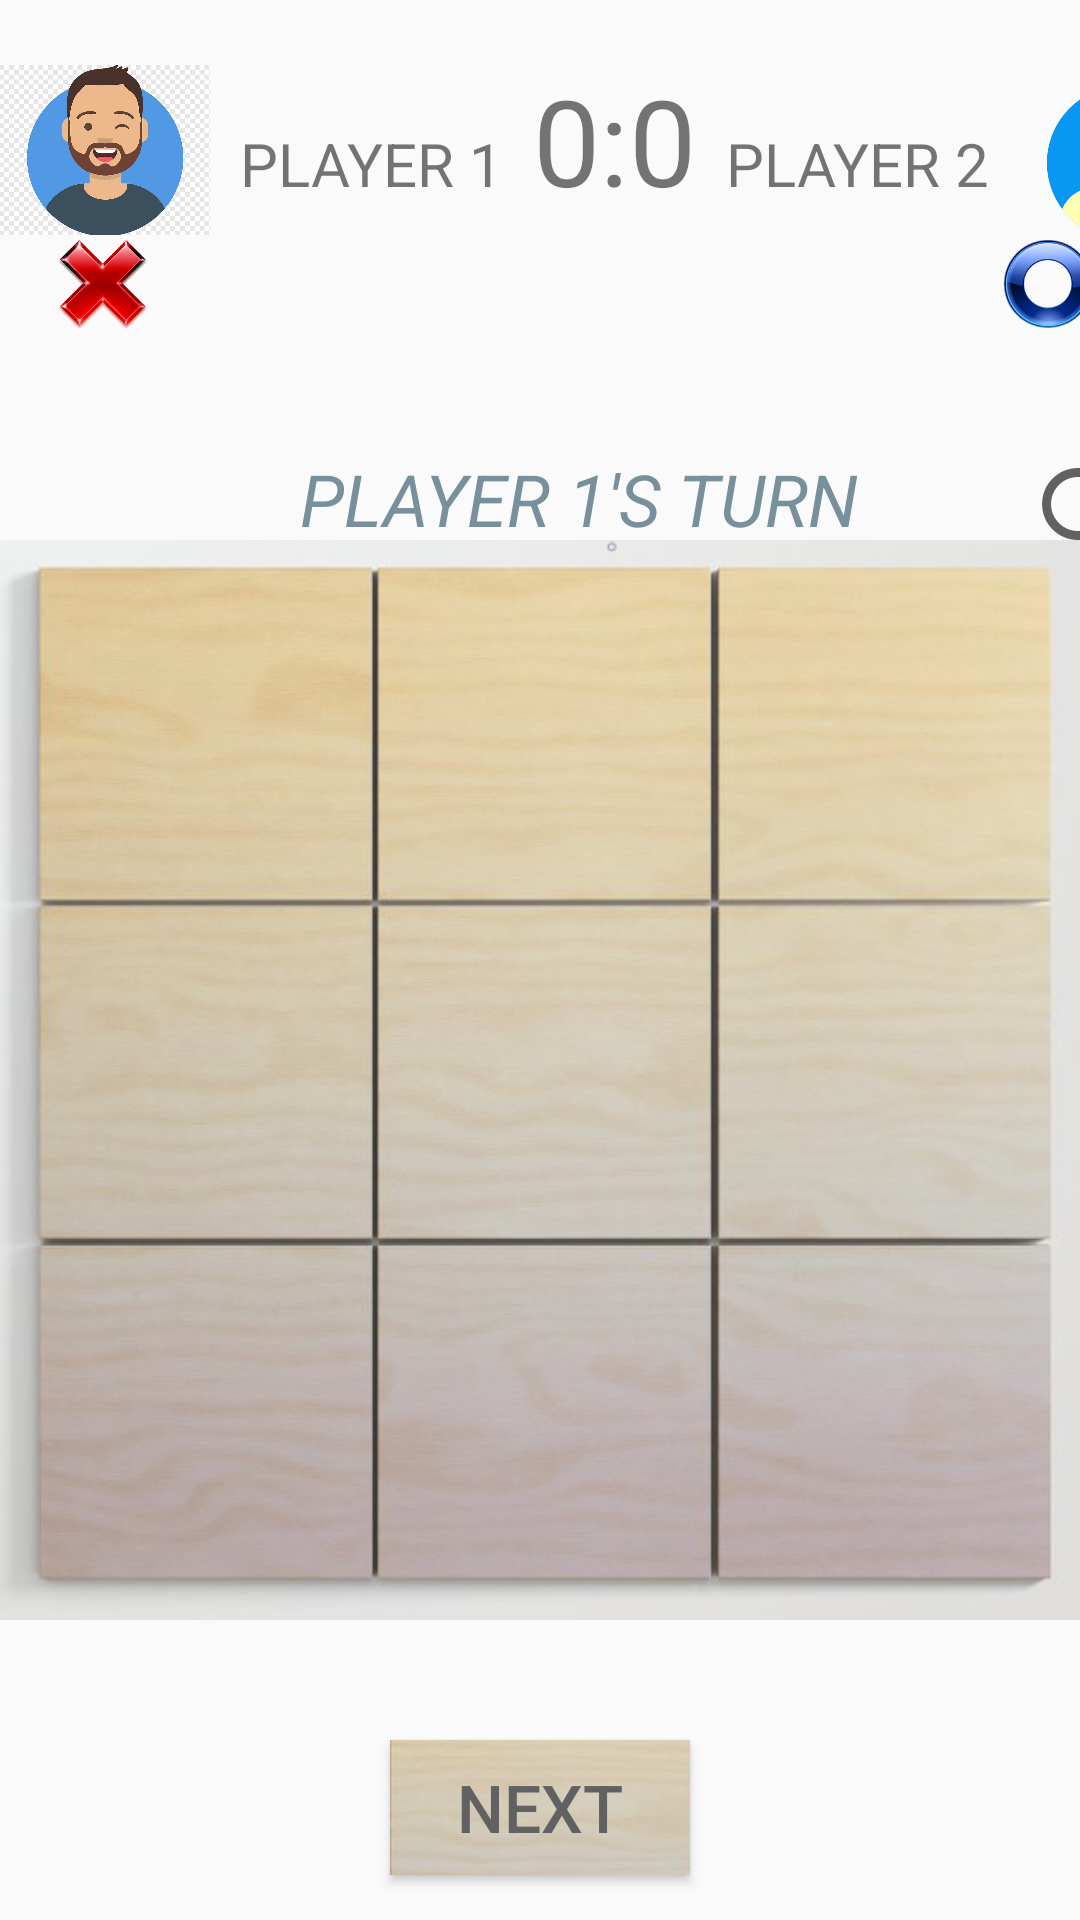

Write the Android layout XML for this screen, with the resource values it uses.
<!-- AndroidManifest.xml: application theme Theme.TicGame -->
<!-- res/layout/activity_game.xml -->
<?xml version="1.0" encoding="utf-8"?>
<androidx.constraintlayout.widget.ConstraintLayout xmlns:android="http://schemas.android.com/apk/res/android"
    xmlns:app="http://schemas.android.com/apk/res-auto"
    xmlns:tools="http://schemas.android.com/tools"
    android:layout_width="match_parent"
    android:layout_height="match_parent"
    tools:context=".GameActivity">

    <LinearLayout
        android:id="@+id/linearLayout1"
        android:layout_width="match_parent"
        android:layout_height="wrap_content"
        android:layout_marginTop="20dp"
        android:orientation="horizontal"
        app:layout_constraintBottom_toTopOf="@+id/linearLayout2"
        app:layout_constraintEnd_toEndOf="parent"
        app:layout_constraintStart_toStartOf="parent"
        app:layout_constraintTop_toTopOf="parent"
        app:layout_constraintVertical_bias="0.51">

        <ImageView
            android:layout_width="70dp"
            android:layout_height="60dp"
            android:src="@drawable/playerone" />

        <TextView
            android:id="@+id/player1"
            android:layout_width="wrap_content"
            android:layout_height="wrap_content"
            android:layout_marginStart="10dp"
            android:layout_marginLeft="10dp"
            android:gravity="center_horizontal"
            android:text="PLAYER 1"
            android:textSize="20sp" />

        <TextView
            android:id="@+id/mainScreenScore_of_firstPlayer"
            android:layout_width="wrap_content"
            android:layout_height="wrap_content"
            android:layout_marginLeft="10dp"
            android:text="0"
            android:textSize="40sp" />

        <TextView
            android:layout_width="wrap_content"
            android:layout_height="wrap_content"
            android:text=":"
            android:textSize="40sp" />

        <TextView
            android:id="@+id/mainScreenScore_of_secondPlayer"
            android:layout_width="wrap_content"
            android:layout_height="wrap_content"
            android:text="0"
            android:textSize="40sp" />

        <TextView
            android:id="@+id/player2"
            android:layout_width="wrap_content"
            android:layout_height="wrap_content"
            android:layout_marginLeft="10dp"
            android:gravity="center_horizontal"
            android:text="PLAYER 2"
            android:textSize="20sp" />

        <ImageView
            android:layout_width="70dp"
            android:layout_height="60dp"
            android:layout_marginStart="10dp"
            android:layout_marginLeft="10dp"
            android:src="@drawable/playertwo" />

    </LinearLayout>

    <LinearLayout
        android:id="@+id/linearLayout2"
        android:layout_width="match_parent"
        android:layout_height="30dp"
        android:layout_marginBottom="40dp"
        android:orientation="horizontal"
        app:layout_constraintBottom_toTopOf="@+id/linearLayout3"
        app:layout_constraintEnd_toEndOf="parent"
        app:layout_constraintStart_toStartOf="parent"
        app:layout_constraintTop_toBottomOf="@+id/linearLayout1">

        <ImageView
            android:layout_width="40dp"
            android:layout_height="30dp"
            android:layout_marginStart="15dp"
            android:layout_marginLeft="15dp"
            android:src="@drawable/x" />

        <ImageView
            android:layout_width="40dp"
            android:layout_height="30dp"
            android:layout_marginLeft="274dp"
            android:src="@drawable/p" />
    </LinearLayout>

    <LinearLayout
        android:id="@+id/linearLayout3"
        android:layout_width="wrap_content"
        android:layout_height="wrap_content"
        android:layout_marginStart="100dp"
        android:layout_marginLeft="100dp"
        android:orientation="horizontal"
        app:layout_constraintBottom_toTopOf="@+id/linearLayout4"
        app:layout_constraintRight_toRightOf="parent"
        app:layout_constraintStart_toStartOf="parent"
        app:layout_constraintTop_toBottomOf="@id/linearLayout2">

        <TextView
            android:id="@+id/status"
            android:layout_width="wrap_content"
            android:layout_height="wrap_content"
            android:layout_marginBottom="20dp"
            android:text="@string/firstPlayerTurn"
            android:textColor="#78909C"
            android:textSize="24sp"
            android:textStyle="italic" />

        <ImageView
            android:id="@+id/btn_restart"
            android:layout_width="36dp"
            android:layout_height="36dp"
            android:layout_marginLeft="55dp"
            android:src="@drawable/ic_baseline_refresh_24" />
    </LinearLayout>

    <ImageView
        android:id="@+id/background_grid"
        android:layout_width="match_parent"
        android:layout_height="410dp"
        android:contentDescription="@string/grid"
        app:layout_constraintBottom_toBottomOf="parent"
        app:layout_constraintEnd_toEndOf="parent"
        app:layout_constraintStart_toStartOf="parent"
        app:layout_constraintTop_toBottomOf="@+id/linearLayout1"
        app:srcCompat="@drawable/grid" />

    <LinearLayout
        android:id="@+id/linearLayout4"
        android:layout_width="380dp"
        android:layout_height="383dp"
        android:orientation="vertical"
        app:layout_constraintBottom_toBottomOf="@+id/background_grid"
        app:layout_constraintEnd_toEndOf="parent"
        app:layout_constraintStart_toStartOf="parent"
        app:layout_constraintTop_toTopOf="@+id/background_grid">

        <LinearLayout
            android:layout_width="match_parent"
            android:layout_height="378dp"
            android:layout_weight="1"
            android:orientation="horizontal">

            <ImageView
                android:id="@+id/imageView0"
                android:layout_width="match_parent"
                android:layout_height="match_parent"
                android:layout_weight="1"
                android:onClick="playerTap"
                android:padding="15sp"
                android:tag="0" />

            <ImageView
                android:id="@+id/imageView1"
                android:layout_width="match_parent"
                android:layout_height="match_parent"
                android:layout_weight="1"
                android:onClick="playerTap"
                android:padding="15sp"
                android:tag="1" />

            <ImageView
                android:id="@+id/imageView2"
                android:layout_width="match_parent"
                android:layout_height="match_parent"
                android:layout_weight="1"
                android:onClick="playerTap"
                android:padding="15sp"
                android:tag="2" />
        </LinearLayout>

        <LinearLayout
            android:layout_width="match_parent"
            android:layout_height="match_parent"
            android:layout_weight="1"
            android:orientation="horizontal">

            <ImageView
                android:id="@+id/imageView3"
                android:layout_width="match_parent"
                android:layout_height="match_parent"
                android:layout_weight="1"
                android:onClick="playerTap"
                android:padding="15sp"
                android:tag="3" />

            <ImageView
                android:id="@+id/imageView4"
                android:layout_width="match_parent"
                android:layout_height="match_parent"
                android:layout_weight="1"
                android:onClick="playerTap"
                android:padding="15sp"
                android:tag="4" />

            <ImageView
                android:id="@+id/imageView5"
                android:layout_width="match_parent"
                android:layout_height="match_parent"
                android:layout_weight="1"
                android:onClick="playerTap"
                android:padding="15sp"
                android:tag="5" />

        </LinearLayout>

        <LinearLayout
            android:layout_width="match_parent"
            android:layout_height="match_parent"
            android:layout_weight="1"
            android:orientation="horizontal">

            <ImageView
                android:id="@+id/imageView6"
                android:layout_width="match_parent"
                android:layout_height="match_parent"
                android:layout_weight="1"
                android:onClick="playerTap"
                android:padding="15sp"
                android:tag="6" />

            <ImageView
                android:id="@+id/imageView7"
                android:layout_width="match_parent"
                android:layout_height="match_parent"
                android:layout_weight="1"
                android:onClick="playerTap"
                android:padding="15sp"
                android:tag="7" />

            <ImageView
                android:id="@+id/imageView8"
                android:layout_width="match_parent"
                android:layout_height="match_parent"
                android:layout_weight="1"
                android:onClick="playerTap"
                android:padding="15sp"
                android:tag="8" />

        </LinearLayout>

    </LinearLayout>

    <Button
        android:id="@+id/Btn_nextMatch"
        android:layout_width="100dp"
        android:layout_height="45dp"
        android:background="@drawable/bg"
        android:text="NEXT"
        android:textColor="#616161"
        android:textSize="22dp"
        app:layout_constraintBottom_toBottomOf="parent"
        app:layout_constraintEnd_toEndOf="parent"
        app:layout_constraintStart_toStartOf="parent"
        app:layout_constraintTop_toBottomOf="@+id/background_grid" />

</androidx.constraintlayout.widget.ConstraintLayout>
<!-- resources referenced by this layout -->
<resources>
  <!-- drawable bg: png bitmap (drawable, 19515 bytes) -->
  <!-- drawable grid: png bitmap (drawable-v24, 264085 bytes) -->
  <!-- drawable ic_baseline_refresh_24 (drawable) -->
  <vector android:height="24dp" android:tint="#616161"
      android:viewportHeight="24" android:viewportWidth="24"
      android:width="24dp" xmlns:android="http://schemas.android.com/apk/res/android">
      <path android:fillColor="@android:color/white" android:pathData="M17.65,6.35C16.2,4.9 14.21,4 12,4c-4.42,0 -7.99,3.58 -7.99,8s3.57,8 7.99,8c3.73,0 6.84,-2.55 7.73,-6h-2.08c-0.82,2.33 -3.04,4 -5.65,4 -3.31,0 -6,-2.69 -6,-6s2.69,-6 6,-6c1.66,0 3.14,0.69 4.22,1.78L13,11h7V4l-2.35,2.35z"/>
  </vector>
  <!-- drawable p: png bitmap (drawable, 24079 bytes) -->
  <!-- drawable playerone: jpg bitmap (drawable, 84486 bytes) -->
  <!-- drawable playertwo: png bitmap (drawable, 36830 bytes) -->
  <!-- drawable x: png bitmap (drawable, 24712 bytes) -->
  <string name="firstPlayerTurn">PLAYER 1\'S TURN</string>
  <string name="grid">Our main grid</string>
  <style name="Theme.TicGame" parent="Theme.AppCompat.Light.DarkActionBar">
          
          <item name="colorPrimary">@color/purple_500</item>
          <item name="colorPrimaryDark">@color/purple_700</item>
          <item name="colorAccent">@color/teal_200</item>
          
      </style>
  <color name="purple_500">#FF6200EE</color>
  <color name="purple_700">#FF3700B3</color>
  <color name="teal_200">#FF03DAC5</color>
</resources>
